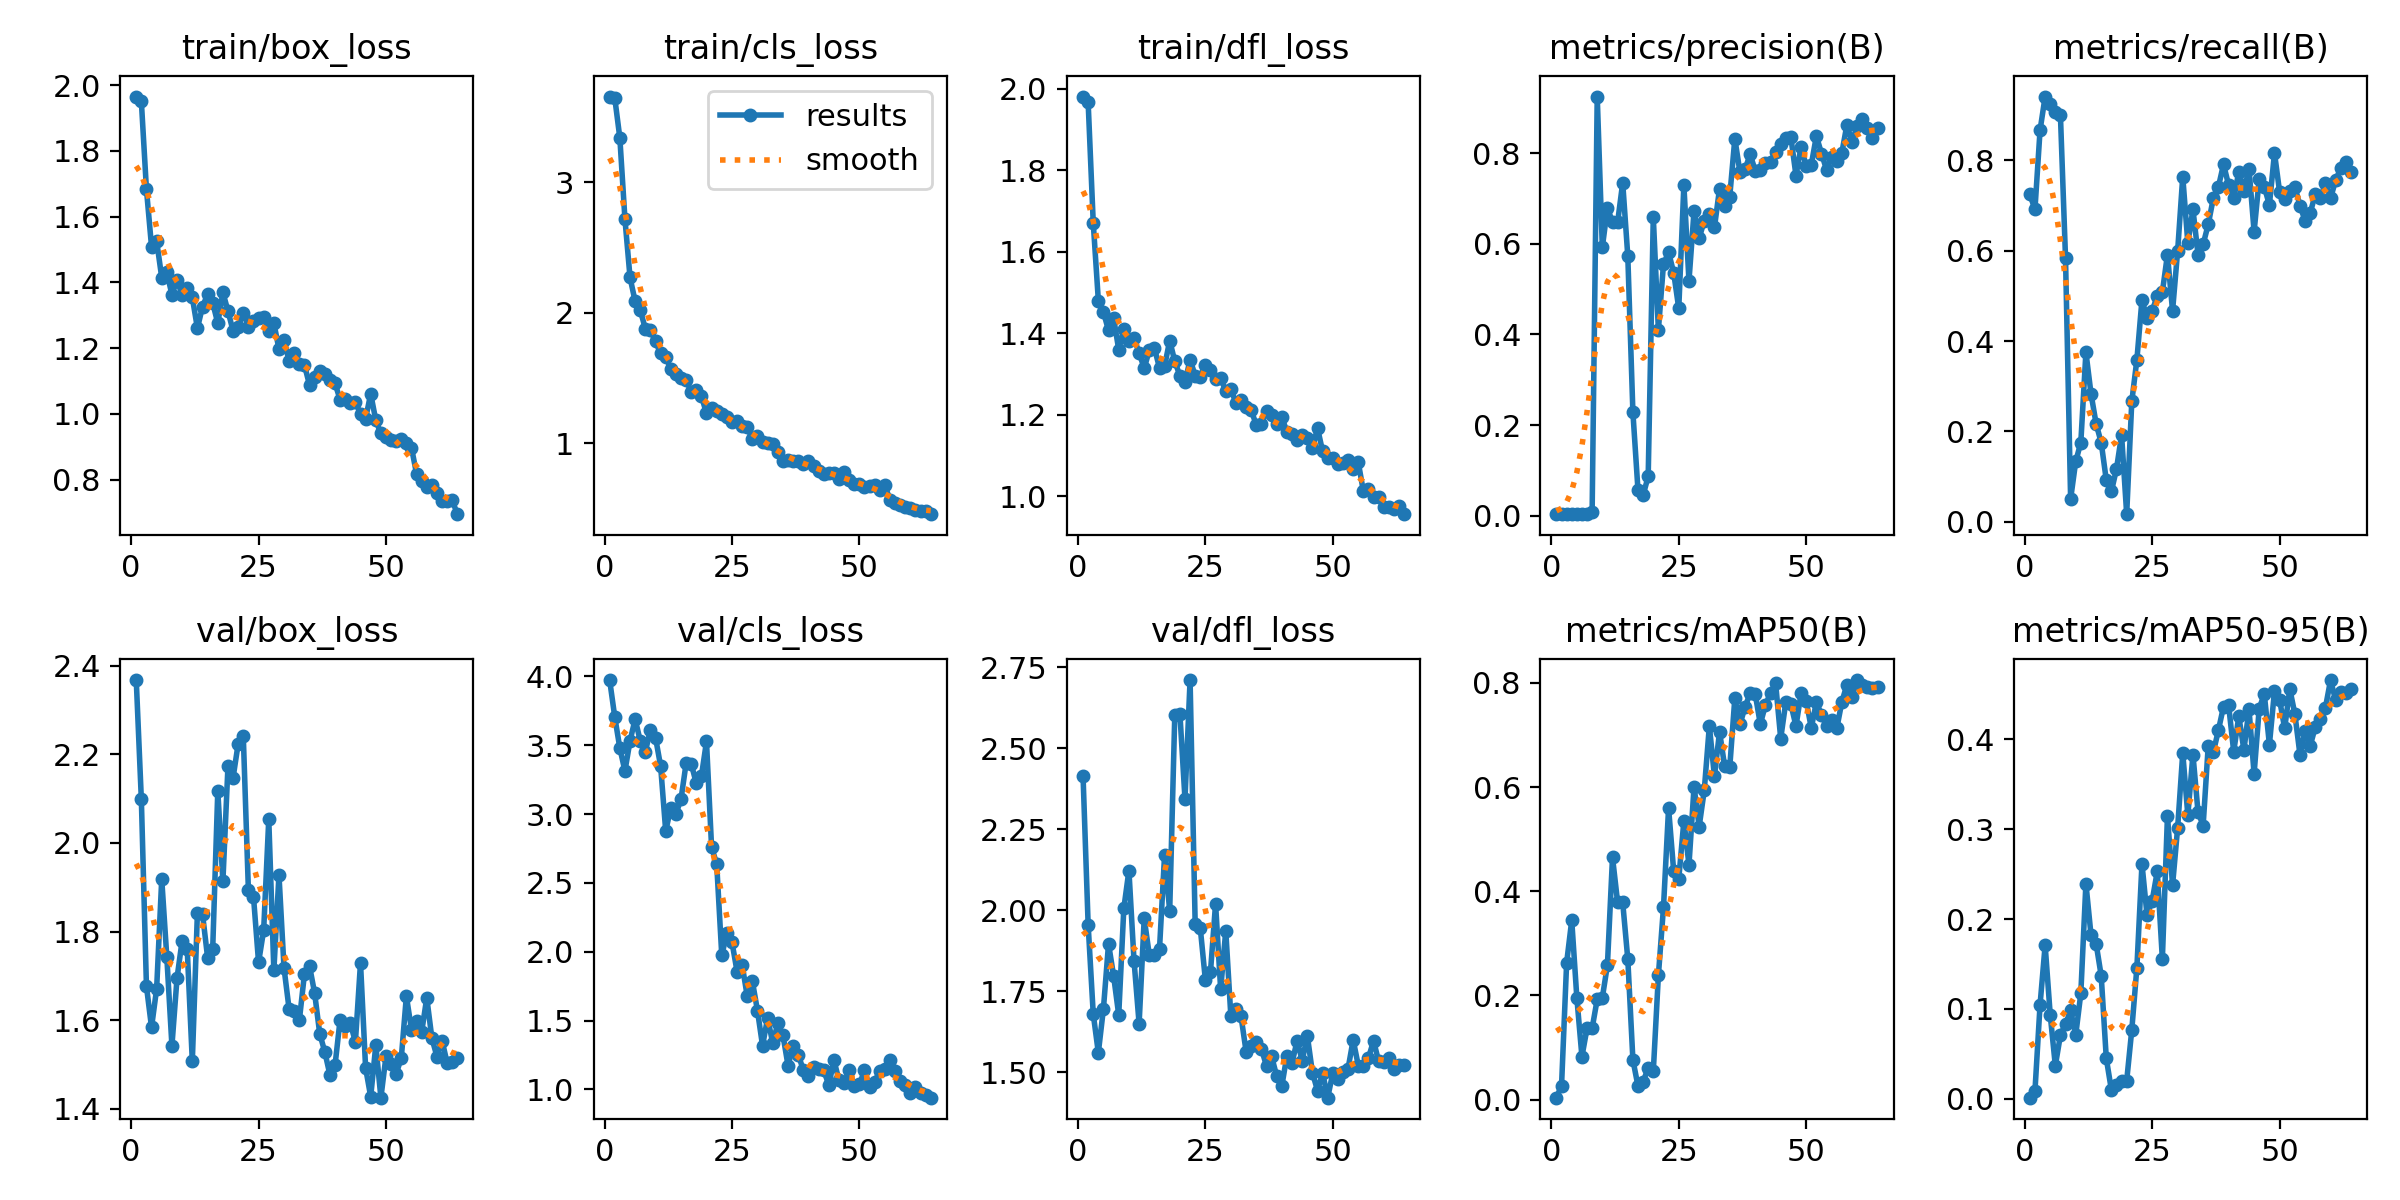

Data behind this chart, as committed beside it:
epoch, time, train/box_loss, train/cls_loss, train/dfl_loss, metrics/precision(B), metrics/recall(B), metrics/mAP50(B), metrics/mAP50-95(B), val/box_loss, val/cls_loss, val/dfl_loss, lr/pg0, lr/pg1, lr/pg2
1, 4.574, 1.965, 3.658, 1.981, 0.00345, 0.725, 0.0038, 0.00123, 2.367, 3.974, 2.414, 8e-05, 8e-05, 8e-05
2, 114.4, 1.951, 3.648, 1.967, 0.00329, 0.6917, 0.02694, 0.00846, 2.098, 3.707, 1.955, 0.0001772, 0.0001772, 0.0001772
3, 119.3, 1.683, 3.341, 1.671, 0.00413, 0.8667, 0.2628, 0.1043, 1.677, 3.48, 1.68, 0.0002713, 0.0002713, 0.0002713
4, 123.9, 1.508, 2.719, 1.48, 0.00448, 0.9417, 0.3443, 0.1709, 1.584, 3.314, 1.56, 0.0003624, 0.0003624, 0.0003624
5, 128.4, 1.526, 2.271, 1.452, 0.0044, 0.925, 0.1956, 0.09329, 1.671, 3.532, 1.696, 0.0004503, 0.0004503, 0.0004503
6, 132.9, 1.414, 2.089, 1.407, 0.00433, 0.9083, 0.0826, 0.03687, 1.919, 3.69, 1.896, 0.0005351, 0.0005351, 0.0005351
7, 137.4, 1.43, 2.022, 1.437, 0.00429, 0.9, 0.1371, 0.0709, 1.742, 3.533, 1.797, 0.0006169, 0.0006169, 0.0006169
8, 141.8, 1.363, 1.879, 1.359, 0.00783, 0.5833, 0.137, 0.08322, 1.543, 3.452, 1.677, 0.0006955, 0.0006955, 0.0006955
9, 146.3, 1.407, 1.867, 1.41, 0.9248, 0.05, 0.1927, 0.09826, 1.695, 3.612, 2.006, 0.0007711, 0.0007711, 0.0007711
10, 150.8, 1.362, 1.781, 1.382, 0.5921, 0.1331, 0.1956, 0.07091, 1.78, 3.557, 2.122, 0.0008436, 0.0008436, 0.0008436
11, 155.2, 1.382, 1.689, 1.389, 0.6785, 0.175, 0.2582, 0.1173, 1.761, 3.349, 1.845, 0.0009129, 0.0009129, 0.0009129
12, 159.7, 1.354, 1.664, 1.351, 0.6485, 0.375, 0.4651, 0.2396, 1.507, 2.877, 1.65, 0.0009792, 0.0009792, 0.0009792
13, 164.2, 1.261, 1.571, 1.314, 0.6472, 0.2833, 0.3787, 0.1822, 1.842, 3.046, 1.975, 0.001042, 0.001042, 0.001042
14, 168.7, 1.326, 1.529, 1.358, 0.7347, 0.2167, 0.3786, 0.1727, 1.84, 3.002, 1.861, 0.001102, 0.001102, 0.001102
15, 173.2, 1.364, 1.498, 1.363, 0.5726, 0.175, 0.2696, 0.1369, 1.741, 3.108, 1.863, 0.001159, 0.001159, 0.001159
16, 177.6, 1.338, 1.489, 1.315, 0.228, 0.09167, 0.07645, 0.04494, 1.761, 3.369, 1.88, 0.001213, 0.001213, 0.001213
17, 182.1, 1.276, 1.392, 1.319, 0.05589, 0.06667, 0.02584, 0.00976, 2.118, 3.367, 2.171, 0.001264, 0.001264, 0.001264
18, 186.6, 1.369, 1.41, 1.382, 0.04491, 0.1167, 0.03442, 0.01509, 1.913, 3.224, 1.998, 0.001312, 0.001312, 0.001312
19, 191, 1.313, 1.364, 1.331, 0.08681, 0.1917, 0.0608, 0.02005, 2.175, 3.274, 2.603, 0.001357, 0.001357, 0.001357
20, 195.5, 1.252, 1.229, 1.296, 0.6592, 0.01629, 0.05417, 0.02, 2.147, 3.528, 2.607, 0.001398, 0.001398, 0.001398
21, 200, 1.264, 1.27, 1.28, 0.4097, 0.2661, 0.2384, 0.07674, 2.224, 2.759, 2.343, 0.001381, 0.001381, 0.001381
22, 204.5, 1.307, 1.251, 1.335, 0.5551, 0.3583, 0.369, 0.1459, 2.242, 2.64, 2.71, 0.00135, 0.00135, 0.00135
23, 209, 1.266, 1.223, 1.296, 0.5813, 0.4917, 0.5598, 0.2614, 1.895, 1.974, 1.957, 0.001319, 0.001319, 0.001319
24, 213.6, 1.282, 1.203, 1.293, 0.5361, 0.45, 0.4388, 0.204, 1.879, 2.135, 1.945, 0.001288, 0.001288, 0.001288
25, 218.1, 1.293, 1.164, 1.321, 0.4573, 0.4667, 0.4242, 0.2204, 1.731, 2.071, 1.785, 0.001257, 0.001257, 0.001257
26, 222.6, 1.296, 1.17, 1.31, 0.7296, 0.5, 0.535, 0.253, 1.803, 1.856, 1.809, 0.001227, 0.001227, 0.001227
27, 227.2, 1.251, 1.133, 1.289, 0.5179, 0.5083, 0.4509, 0.1555, 2.054, 1.905, 2.02, 0.001196, 0.001196, 0.001196
28, 231.7, 1.277, 1.122, 1.29, 0.6726, 0.5917, 0.6007, 0.3149, 1.713, 1.676, 1.756, 0.001165, 0.001165, 0.001165
29, 236.3, 1.197, 1.033, 1.257, 0.6125, 0.4667, 0.5243, 0.2377, 1.928, 1.787, 1.937, 0.001134, 0.001134, 0.001134
30, 240.8, 1.225, 1.057, 1.263, 0.6506, 0.6, 0.5936, 0.3018, 1.717, 1.573, 1.674, 0.001103, 0.001103, 0.001103
31, 245.4, 1.16, 1.01, 1.229, 0.666, 0.7642, 0.7173, 0.3848, 1.625, 1.318, 1.696, 0.001072, 0.001072, 0.001072
32, 250, 1.185, 1.006, 1.235, 0.6362, 0.6167, 0.6207, 0.3157, 1.621, 1.521, 1.672, 0.001041, 0.001041, 0.001041
33, 254.5, 1.153, 0.9949, 1.219, 0.7216, 0.6917, 0.7064, 0.3832, 1.6, 1.334, 1.563, 0.00101, 0.00101, 0.00101
34, 259, 1.148, 0.9351, 1.211, 0.6832, 0.5917, 0.64, 0.3189, 1.705, 1.481, 1.58, 0.0009791, 0.0009791, 0.0009791
35, 263.7, 1.088, 0.8666, 1.174, 0.7039, 0.6142, 0.6376, 0.3041, 1.722, 1.395, 1.594, 0.0009481, 0.0009481, 0.0009481
36, 268.3, 1.112, 0.8738, 1.178, 0.832, 0.6583, 0.7708, 0.393, 1.661, 1.174, 1.573, 0.0009172, 0.0009172, 0.0009172
37, 272.9, 1.129, 0.867, 1.208, 0.7583, 0.7167, 0.7202, 0.3856, 1.57, 1.318, 1.519, 0.0008862, 0.0008862, 0.0008862
38, 277.5, 1.123, 0.8636, 1.199, 0.7645, 0.7417, 0.7535, 0.4104, 1.529, 1.251, 1.549, 0.0008553, 0.0008553, 0.0008553
39, 282.2, 1.103, 0.8417, 1.178, 0.7972, 0.7917, 0.7805, 0.4365, 1.477, 1.142, 1.488, 0.0008244, 0.0008244, 0.0008244
40, 286.9, 1.093, 0.8629, 1.194, 0.7616, 0.7453, 0.7786, 0.4379, 1.498, 1.097, 1.458, 0.0007934, 0.0007934, 0.0007934
41, 291.6, 1.043, 0.8294, 1.158, 0.7629, 0.7167, 0.7209, 0.3864, 1.602, 1.161, 1.552, 0.0007625, 0.0007625, 0.0007625
42, 296.2, 1.045, 0.7874, 1.153, 0.779, 0.775, 0.7574, 0.4259, 1.587, 1.152, 1.528, 0.0007316, 0.0007316, 0.0007316
43, 300.8, 1.032, 0.7668, 1.137, 0.7812, 0.7333, 0.7806, 0.3882, 1.593, 1.141, 1.598, 0.0007006, 0.0007006, 0.0007006
44, 305.4, 1.036, 0.7711, 1.151, 0.8031, 0.7817, 0.7993, 0.4335, 1.552, 1.031, 1.536, 0.0006697, 0.0006697, 0.0006697
45, 310.1, 1, 0.7693, 1.143, 0.8193, 0.6424, 0.6932, 0.3616, 1.729, 1.213, 1.613, 0.0006387, 0.0006387, 0.0006387
46, 314.7, 0.9851, 0.7268, 1.117, 0.8325, 0.7583, 0.763, 0.4343, 1.493, 1.066, 1.499, 0.0006078, 0.0006078, 0.0006078
47, 319.3, 1.062, 0.7775, 1.167, 0.8346, 0.7417, 0.7589, 0.4505, 1.428, 1.049, 1.444, 0.0005769, 0.0005769, 0.0005769
48, 324, 0.9804, 0.718, 1.11, 0.7504, 0.7015, 0.7172, 0.3942, 1.544, 1.139, 1.499, 0.0005459, 0.0005459, 0.0005459
49, 328.7, 0.9407, 0.6913, 1.094, 0.8144, 0.8167, 0.7808, 0.4538, 1.426, 1.024, 1.422, 0.000515, 0.000515, 0.000515
50, 333.4, 0.9308, 0.685, 1.093, 0.7713, 0.7306, 0.7656, 0.444, 1.519, 1.037, 1.497, 0.0004841, 0.0004841, 0.0004841
51, 338, 0.9203, 0.6664, 1.079, 0.7744, 0.7154, 0.7135, 0.4123, 1.502, 1.138, 1.48, 0.0004531, 0.0004531, 0.0004531
52, 342.7, 0.9163, 0.672, 1.082, 0.8378, 0.7317, 0.7631, 0.4562, 1.48, 1.02, 1.5, 0.0004222, 0.0004222, 0.0004222
53, 347.3, 0.9248, 0.6837, 1.088, 0.7991, 0.7417, 0.7388, 0.4282, 1.515, 1.057, 1.512, 0.0003912, 0.0003912, 0.0003912
54, 352, 0.9108, 0.6409, 1.066, 0.7633, 0.7, 0.7164, 0.3829, 1.655, 1.132, 1.6, 0.0003603, 0.0003603, 0.0003603
55, 359.4, 0.8976, 0.6777, 1.083, 0.7921, 0.6665, 0.7286, 0.4088, 1.579, 1.152, 1.521, 0.0003294, 0.0003294, 0.0003294
56, 364.1, 0.8174, 0.5679, 1.012, 0.7827, 0.6833, 0.7125, 0.3926, 1.599, 1.216, 1.519, 0.0002984, 0.0002984, 0.0002984
57, 368.6, 0.7964, 0.5416, 1.017, 0.801, 0.725, 0.7636, 0.4138, 1.573, 1.133, 1.545, 0.0002675, 0.0002675, 0.0002675
58, 373.1, 0.7767, 0.5297, 0.9974, 0.8631, 0.7167, 0.7968, 0.4221, 1.651, 1.062, 1.597, 0.0002366, 0.0002366, 0.0002366
59, 377.8, 0.7843, 0.5145, 0.9967, 0.8244, 0.75, 0.7735, 0.4355, 1.56, 1.035, 1.534, 0.0002056, 0.0002056, 0.0002056
60, 382.3, 0.7586, 0.5048, 0.9738, 0.8599, 0.7167, 0.8055, 0.4661, 1.518, 0.9737, 1.531, 0.0001747, 0.0001747, 0.0001747
... 4 more rows
